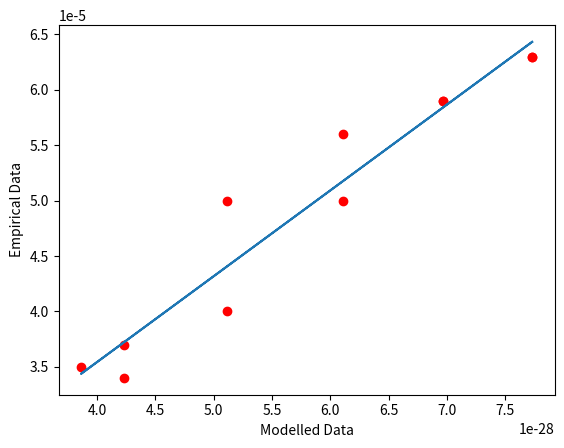

Write Python code to recreate this figure.
import numpy as np
import matplotlib.pyplot as plt

MAG_PERM = 1.256E-6
EARTH_RAD = 6.371E6
DIPOLE = 1
#7.89e22
DIPOLE_VEC = np.array([0, -DIPOLE])
EMP_DATA = np.array([6.3E-5, 5.9E-5, 5.6E-5, 5E-5, 3.7E-5, 3.5E-5, 
                     3.4E-5, 4E-5, 5E-5, 5.9E-5, 6.3E-5])

ANGLES_ARR = np.array([-np.pi/2, -np.pi/3, -np.pi/4, -np.pi/6, -np.pi/12, 
                      0, np.pi/12, np.pi/6, np.pi/4, np.pi/3, np.pi/2])


def rhat(azimuth):
    return np.array([np.round(np.cos(azimuth), decimals=10), 
                     np.round(np.sin(azimuth), decimals=10)])


def thetahat(azimuth):
    return np.array([np.round(-np.sin(azimuth), decimals=10), 
                     np.round(np.cos(azimuth), decimals=10)])


def mag_field_cartesian(azimuth):

    Rhat = rhat(azimuth)

    return ((MAG_PERM/(4 * np.pi * EARTH_RAD**3)) * 
            (3*Rhat*np.dot(DIPOLE_VEC, Rhat) - DIPOLE_VEC))


def mag_field_polar(azimuth):

    Rhat = rhat(azimuth)
    Thetahat = thetahat(azimuth)

    cartmag = mag_field_cartesian(azimuth)

    return np.array([np.dot(cartmag, Rhat), np.dot(cartmag, Thetahat)])


def inclination(azimuth):
    return -np.arcsin(mag_field_polar(azimuth)[0] / np.linalg.norm(mag_field_cartesian(azimuth)))


mod_data = np.zeros(11)
for i in range(len(mod_data)):
    mod_data[i] = np.linalg.norm(mag_field_cartesian(ANGLES_ARR[i]))

m, x = np.polyfit(mod_data, EMP_DATA, 1)

print(m, x)

# Plotting
fig, axs = plt.subplots(1)
axs.plot(mod_data, EMP_DATA, 'ro', mod_data, mod_data*m + x)
plt.xlabel("Modelled Data")
plt.ylabel("Empirical Data")
plt.show()

# https://stackoverflow.com/questions/34458251/plot-over-an-image-background-in-python